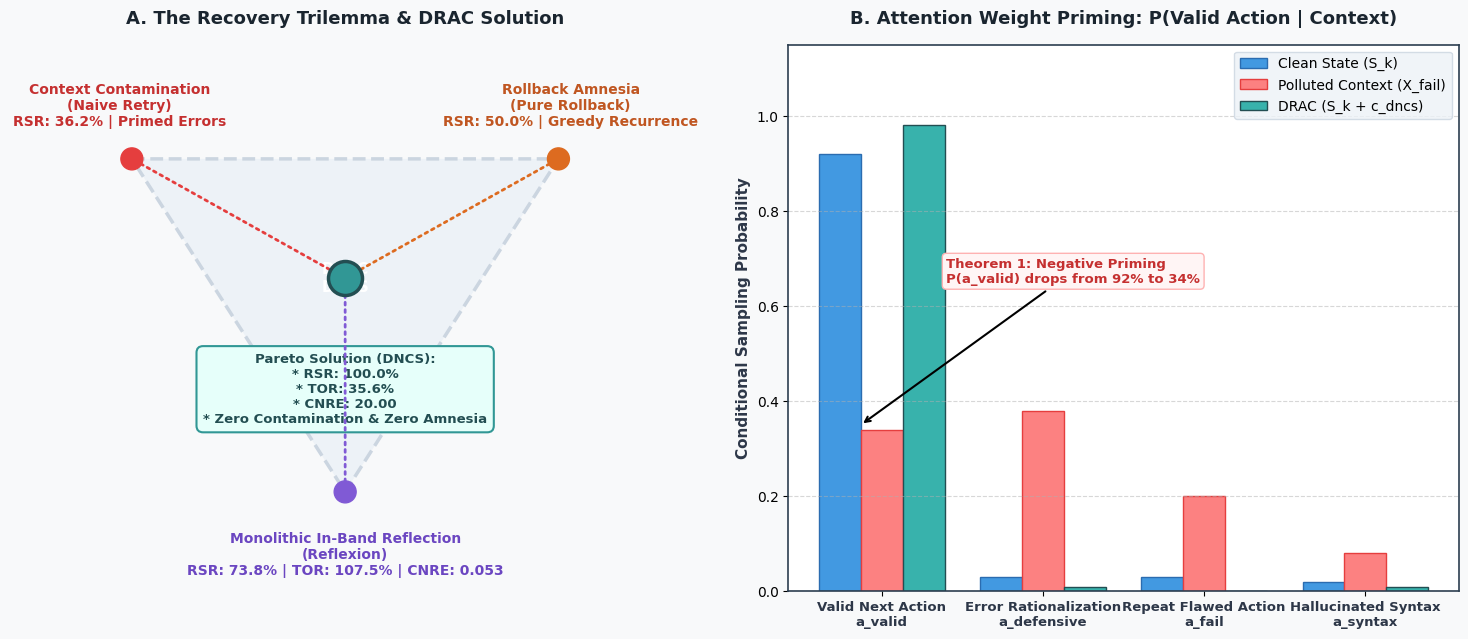
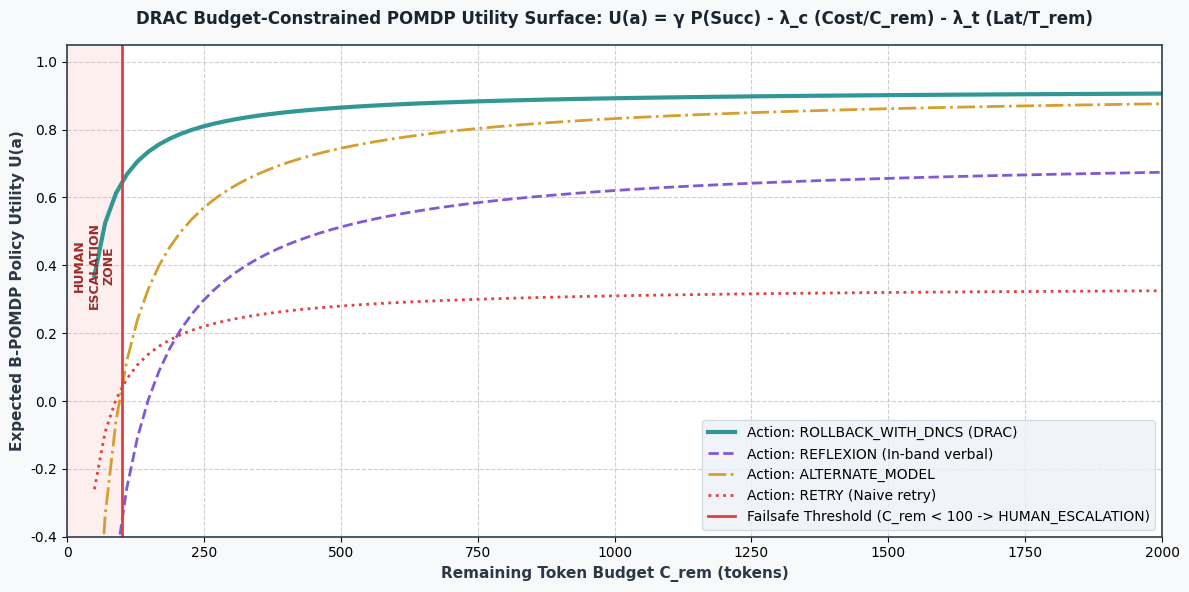

These figures' Python source, in order:
"""
DRAC Theoretical Diagrams Generator.
Generates 300 DPI publication figures for:
1. Figure 5: The Recovery Trilemma & Attention Contamination Space
2. Figure 6: The B-POMDP State Transition & Budget Frontier
"""
import os
import matplotlib.pyplot as plt
import numpy as np
import matplotlib.patches as patches

os.makedirs("experiments/plots", exist_ok=True)
plt.rcParams["font.sans-serif"] = "DejaVu Sans"
plt.rcParams["axes.edgecolor"] = "#2c3e50"
plt.rcParams["axes.linewidth"] = 1.2

def generate_trilemma_figure(output_path="experiments/plots/fig5_recovery_trilemma_formalization.png"):
    fig, (ax1, ax2) = plt.subplots(1, 2, figsize=(15, 6.5), dpi=300)
    fig.patch.set_facecolor("#f8f9fa")
    
    # ----------------------------------------------------
    # Subplot 1: Geometric Trilemma Space
    # ----------------------------------------------------
    ax1.set_facecolor("#ffffff")
    ax1.set_title("A. The Recovery Trilemma & DRAC Solution", fontsize=13, fontweight="bold", pad=15, color="#1a252f")
    
    # Coordinates for triangle
    A = np.array([0.15, 0.82])  # Context Contamination
    B = np.array([0.85, 0.82])  # Rollback Amnesia
    C = np.array([0.50, 0.15])  # In-band Reflection
    center = np.array([0.50, 0.58]) # DRAC DNCS
    
    # Triangle boundary
    tri = patches.Polygon([A, B, C], closed=True, fill=True, facecolor="#edf2f7", edgecolor="#cbd5e0", linewidth=2.5, linestyle="--")
    ax1.add_patch(tri)
    
    # Corners
    ax1.scatter([A[0], B[0], C[0]], [A[1], B[1], C[1]], s=250, c=["#e53e3e", "#dd6b20", "#805ad5"], zorder=5)
    
    # Corner text
    ax1.text(A[0]-0.02, A[1]+0.06, "Context Contamination\n(Naive Retry)\nRSR: 36.2% | Primed Errors", 
             ha="center", va="bottom", fontsize=10, fontweight="bold", color="#c53030")
    ax1.text(B[0]+0.02, B[1]+0.06, "Rollback Amnesia\n(Pure Rollback)\nRSR: 50.0% | Greedy Recurrence", 
             ha="center", va="bottom", fontsize=10, fontweight="bold", color="#c05621")
    ax1.text(C[0], C[1]-0.08, "Monolithic In-Band Reflection\n(Reflexion)\nRSR: 73.8% | TOR: 107.5% | CNRE: 0.053", 
             ha="center", va="top", fontsize=10, fontweight="bold", color="#6b46c1")
    
    # Center DRAC Solution
    ax1.scatter([center[0]], [center[1]], s=600, c="#319795", zorder=6, edgecolors="#234e52", linewidth=2.5)
    ax1.text(center[0], center[1], "DRAC\nDNCS", ha="center", va="center", fontsize=11, fontweight="bold", color="#ffffff")
    ax1.text(center[0], center[1]-0.15, "Pareto Solution (DNCS):\n* RSR: 100.0%\n* TOR: 35.6%\n* CNRE: 20.00\n* Zero Contamination & Zero Amnesia", 
             ha="center", va="top", fontsize=9.5, fontweight="bold", color="#234e52",
             bbox=dict(boxstyle="round,pad=0.5", facecolor="#e6fffa", edgecolor="#319795", linewidth=1.5))
    
    # Arrows from corners to center
    for pt, col in [(A, "#e53e3e"), (B, "#dd6b20"), (C, "#805ad5")]:
        ax1.annotate("", xy=(center[0], center[1]), xytext=(pt[0], pt[1]),
                     arrowprops=dict(arrowstyle="->", color=col, lw=2, ls=":", mutation_scale=15))
        
    ax1.set_xlim(-0.05, 1.05)
    ax1.set_ylim(-0.05, 1.05)
    ax1.axis("off")
    
    # ----------------------------------------------------
    # Subplot 2: Attention Probability Distribution (Theorem 1)
    # ----------------------------------------------------
    ax2.set_facecolor("#ffffff")
    ax2.set_title("B. Attention Weight Priming: P(Valid Action | Context)", fontsize=13, fontweight="bold", pad=15, color="#1a252f")
    
    categories = ["Valid Next Action\na_valid", "Error Rationalization\na_defensive", "Repeat Flawed Action\na_fail", "Hallucinated Syntax\na_syntax"]
    p_clean = [0.92, 0.03, 0.03, 0.02]
    p_polluted = [0.34, 0.38, 0.20, 0.08]
    p_dncs = [0.98, 0.01, 0.00, 0.01]
    
    x = np.arange(len(categories))
    width = 0.26
    
    rects1 = ax2.bar(x - width, p_clean, width, label="Clean State (S_k)", color="#4299e1", edgecolor="#2b6cb0")
    rects2 = ax2.bar(x, p_polluted, width, label="Polluted Context (X_fail)", color="#fc8181", edgecolor="#e53e3e")
    rects3 = ax2.bar(x + width, p_dncs, width, label="DRAC (S_k + c_dncs)", color="#38b2ac", edgecolor="#234e52")
    
    ax2.set_ylabel("Conditional Sampling Probability", fontsize=11, fontweight="bold", color="#2d3748")
    ax2.set_xticks(x)
    ax2.set_xticklabels(categories, fontsize=9.5, fontweight="bold", color="#2d3748")
    ax2.set_ylim(0, 1.15)
    ax2.grid(axis="y", linestyle="--", alpha=0.5)
    ax2.legend(frameon=True, facecolor="#edf2f7", edgecolor="#cbd5e0", fontsize=10)
    
    # Add annotation for Theorem 1
    ax2.annotate("Theorem 1: Negative Priming\nP(a_valid) drops from 92% to 34%", 
                 xy=(0 - width/2, 0.35), xytext=(0.4, 0.65),
                 arrowprops=dict(facecolor="#c53030", arrowstyle="->", lw=1.5),
                 fontsize=9.5, fontweight="bold", color="#c53030",
                 bbox=dict(boxstyle="round,pad=0.3", facecolor="#fff5f5", edgecolor="#feb2b2"))
    
    plt.tight_layout()
    plt.savefig(output_path, dpi=300)
    plt.close()
    print(f"[+] Saved: {output_path}")

def generate_bpomdp_figure(output_path="experiments/plots/fig6_bpomdp_belief_state_space.png"):
    fig, ax = plt.subplots(figsize=(12, 6), dpi=300)
    fig.patch.set_facecolor("#f8f9fa")
    ax.set_facecolor("#ffffff")
    ax.set_title("DRAC Budget-Constrained POMDP Utility Surface: U(a) = \u03b3 P(Succ) - \u03bb_c (Cost/C_rem) - \u03bb_t (Lat/T_rem)",
                 fontsize=12, fontweight="bold", pad=15, color="#1a252f")
    
    c_rem = np.linspace(50, 2000, 100)
    
    # Utility curves for different actions
    # ROLLBACK_WITH_DNCS: Cost=110, Lat=0.01, P=0.94
    u_dncs = (0.94 * 1.0) - (0.25 * (110.0 / c_rem)) - 0.02
    
    # RETRY: Cost=120, Lat=0.01, P=0.36
    u_retry = (0.36 * 1.0) - (0.25 * (120.0 / c_rem)) - 0.02
    
    # REFLEXION: Cost=430, Lat=0.80, P=0.74
    u_refl = (0.74 * 1.0) - (0.25 * (430.0 / c_rem)) - (0.15 * (0.80 / 10.0))
    
    # ALTERNATE_MODEL: Cost=350, Lat=2.0, P=0.95
    u_alt = (0.95 * 1.0) - (0.25 * (350.0 / c_rem)) - (0.15 * (2.0 / 10.0))
    
    ax.plot(c_rem, u_dncs, label="Action: ROLLBACK_WITH_DNCS (DRAC)", color="#319795", lw=3.0)
    ax.plot(c_rem, u_refl, label="Action: REFLEXION (In-band verbal)", color="#805ad5", lw=2.0, linestyle="--")
    ax.plot(c_rem, u_alt, label="Action: ALTERNATE_MODEL", color="#d69e2e", lw=2.0, linestyle="-.")
    ax.plot(c_rem, u_retry, label="Action: RETRY (Naive retry)", color="#e53e3e", lw=2.0, linestyle=":")
    
    # Failsafe escalation boundary
    ax.axvline(x=100, color="#e53e3e", lw=2, linestyle="-", label="Failsafe Threshold (C_rem < 100 -> HUMAN_ESCALATION)")
    ax.fill_betweenx([-0.8, 1.1], 0, 100, color="#fed7d7", alpha=0.4)
    ax.text(50, 0.4, "HUMAN\nESCALATION\nZONE", ha="center", va="center", fontsize=9, fontweight="bold", color="#9b2c2c", rotation=90)
    
    ax.set_xlabel("Remaining Token Budget C_rem (tokens)", fontsize=11, fontweight="bold", color="#2d3748")
    ax.set_ylabel("Expected B-POMDP Policy Utility U(a)", fontsize=11, fontweight="bold", color="#2d3748")
    ax.set_xlim(0, 2000)
    ax.set_ylim(-0.4, 1.05)
    ax.grid(True, linestyle="--", alpha=0.6)
    ax.legend(loc="lower right", facecolor="#edf2f7", edgecolor="#cbd5e0", fontsize=10)
    
    plt.tight_layout()
    plt.savefig(output_path, dpi=300)
    plt.close()
    print(f"[+] Saved: {output_path}")

if __name__ == "__main__":
    generate_trilemma_figure()
    generate_bpomdp_figure()
